Run: headless pygame with SDL's dummy video driver; simulated clock (each Clock.tick advances the game by its frame time, no real sleeping); random seed 0; keys injected as events and as key.get_pressed() state; no mouse input.
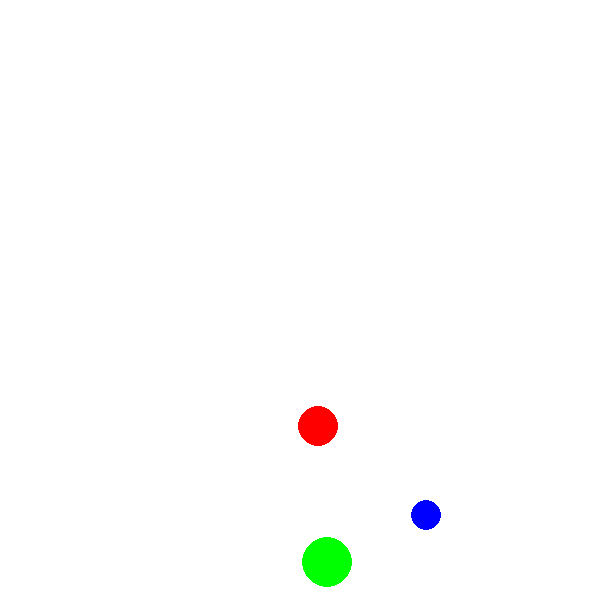
Frame 1 of 4 · flips 1–60 · no input
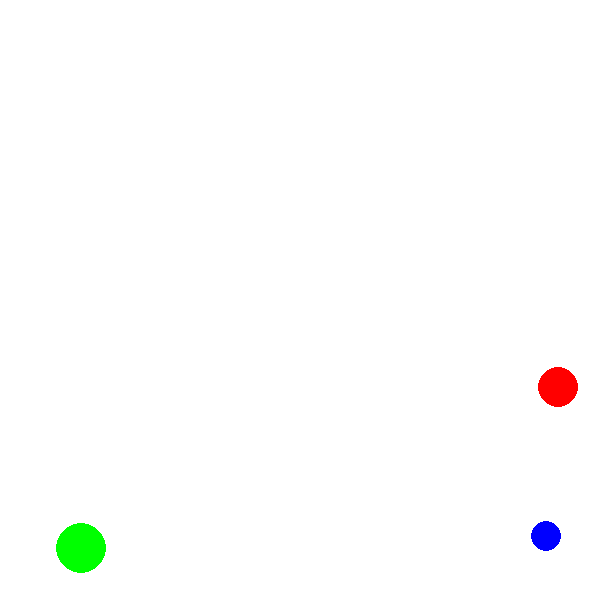
Frame 2 of 4 · flips 61–180 · tapped SPACE, RETURN · held RIGHT (→), D
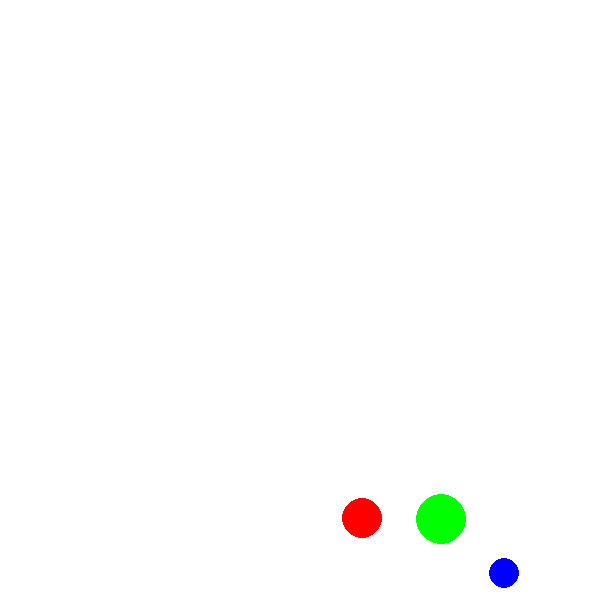
Frame 3 of 4 · flips 181–300 · held DOWN (↓), S
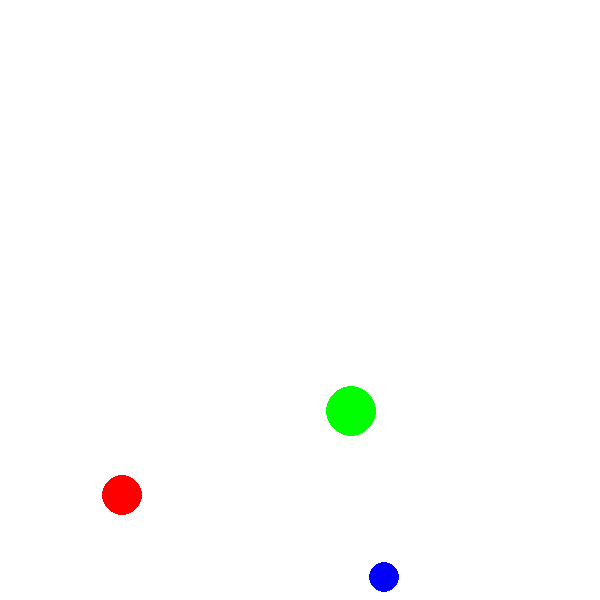
Frame 4 of 4 · flips 301–420 · held LEFT (←), A, UP (↑), W

The pygame program that drew these frames:

import pygame
import random
import sys

pygame.init()

WIDTH, HEIGHT = 600, 600
screen = pygame.display.set_mode((WIDTH, HEIGHT))
pygame.display.set_caption("2D Physics Engine")

# Define colors
WHITE = (255, 255, 255)
RED = (255, 0, 0)
GREEN = (0, 255, 0)
BLUE = (0, 0, 255)

# Ball class
class Ball:
    def __init__(self, x, y, radius, dx=0, dy=0, color=BLUE):
        self.x, self.y, self.radius = x, y, radius
        self.dx, self.dy, self.color = dx, dy, color

    def move(self):
        self.x += self.dx
        self.y += self.dy

    def apply_gravity(self, gravity=0.2):
        self.dy += gravity  # Apply gravity to vertical velocity

    def bounce(self, width, height):
        # Bounce off left and right walls
        if self.x <= self.radius or self.x >= width - self.radius:
            self.dx *= -1

        # Bounce off top wall
        if self.y <= self.radius:
            self.dy *= -1

        # Handle bouncing off the bottom
        if self.y >= height - self.radius:
            self.y = height - self.radius  # Correct position to avoid going under the ground
            self.dy *= -0.9  # Apply damping to vertical velocity when bouncing off the floor

    def draw(self, screen):
        pygame.draw.circle(screen, self.color, (int(self.x), int(self.y)), self.radius)

# Create a few balls with initial positions and velocities
balls = [
    Ball(random.randint(100, 300), random.randint(100, 300), radius=20, dx=2, dy=3, color=RED),
    Ball(random.randint(400, 600), random.randint(100, 300), radius=25, dx=-3, dy=2, color=GREEN),
    Ball(random.randint(300, 500), random.randint(400, 500), radius=15, dx=1, dy=-2, color=BLUE)
]

# Main game loop
def game_loop():
    clock = pygame.time.Clock()
    running = True

    while running:
        screen.fill(WHITE)

        # Handle events
        for event in pygame.event.get():
            if event.type == pygame.QUIT or (event.type == pygame.KEYDOWN and event.key == pygame.K_ESCAPE):
                running = False

        # Update and render all balls
        for ball in balls:
            ball.apply_gravity()
            ball.move()
            ball.bounce(WIDTH, HEIGHT)
            ball.draw(screen)

        pygame.display.flip()  # Update the display

        # Set FPS
        clock.tick(60)

    pygame.quit()
    sys.exit()

# Run the game loop
game_loop()
